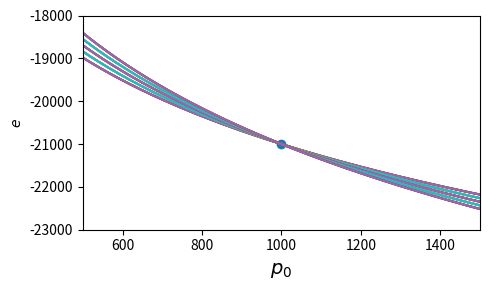

Reproduce this figure in Python.
import numpy as np
import matplotlib.pyplot as plt
import itertools

fs=14

T = 350.0
P = 1.0

p0 = 1000.0
e0 = -21000.0

variable_inputs = [[350.0, 375.0 ,400.0, 425.0, 450.0],
                   [1.0, 2.0, 3.0, 4.0, 5.0]]

tp_pairs = list(itertools.product(*variable_inputs))

e_const = np.linspace(-30000,-15000,1000)

plt.figure(figsize=(5,3))
for t,p in tp_pairs:
	k_0 = (1/p0)*np.exp(-e0/(8.314*t))
	p_const = (1/k_0)*np.exp(-e_const/(8.314*t))
	plt.plot(p_const,e_const,label='t: '+str(t)+', p:'+str(p))
plt.scatter(p0,e0)
#plt.legend()
plt.xlim([500,1500])
plt.ylim([-23000,-18000])
plt.xlabel(r'$p_{0}$',fontsize=fs)
plt.ylabel(r'$e$')
plt.tight_layout()
plt.show()

